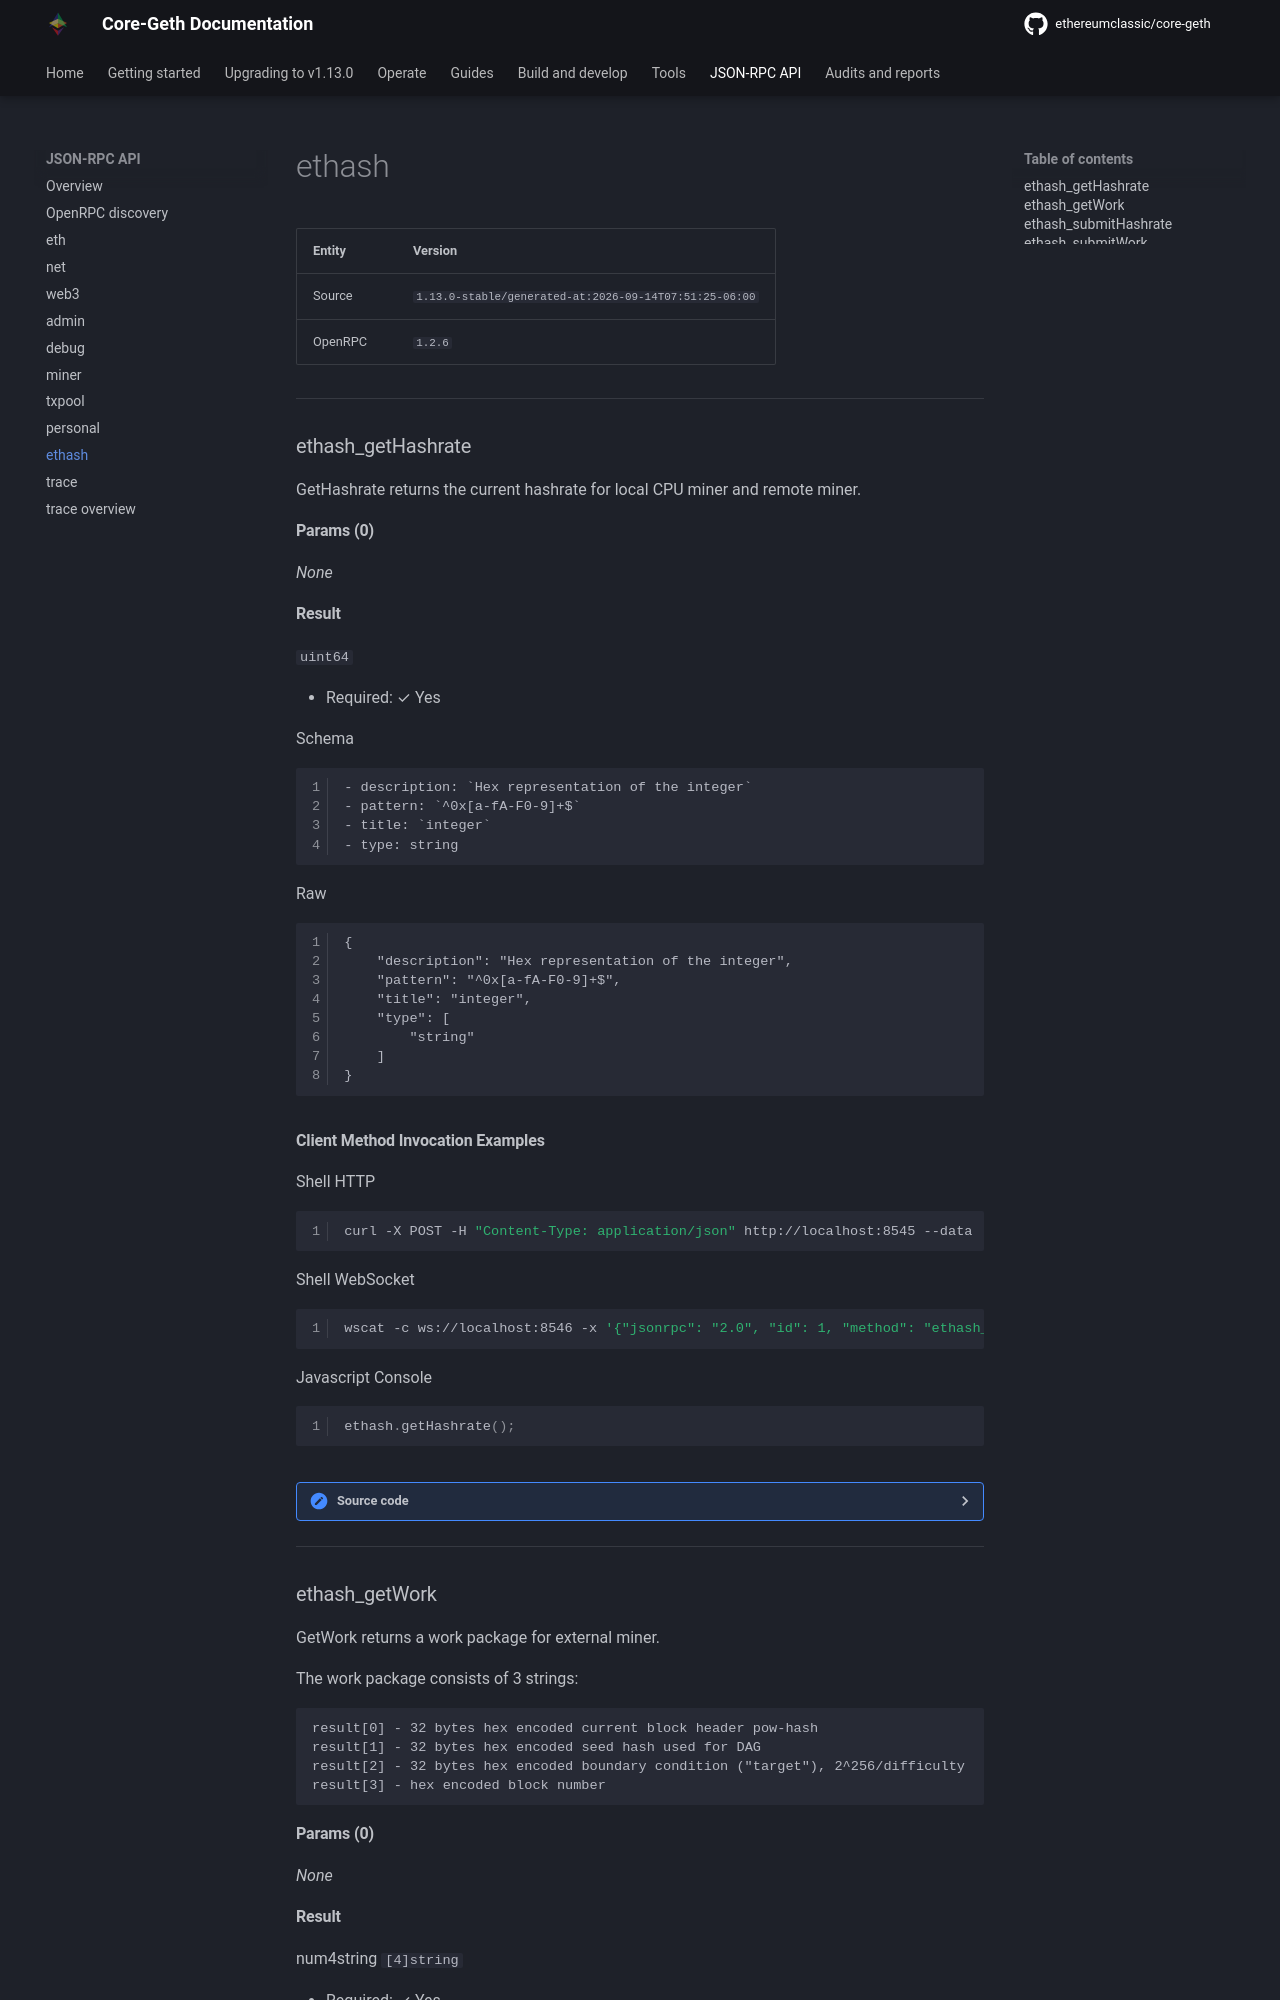

repository: white-b0x/core-geth · page: JSON-RPC-API/modules/ethash/index.html · generator: mkdocs








| Entity | Version |
| --- | --- |
| Source | <code>1.12.14-unstable/generated-at:2023-09-04T08:02:34-06:00</code> |
| OpenRPC | <code>1.2.6</code> |

---




### ethash_getHashrate

GetHashrate returns the current hashrate for local CPU miner and remote miner.


#### Params (0)

_None_

#### Result




<code>uint64</code> 

  + Required: ✓ Yes


=== "Schema"

	``` Schema
	
	- description: `Hex representation of the integer`
	- pattern: `^0x[a-fA-F0-9]+$`
	- title: `integer`
	- type: string


	```

=== "Raw"

	``` Raw
	{
        "description": "Hex representation of the integer",
        "pattern": "^0x[a-fA-F0-9]+$",
        "title": "integer",
        "type": [
            "string"
        ]
    }
	```



#### Client Method Invocation Examples


=== "Shell HTTP"

	``` shell
	curl -X POST -H "Content-Type: application/json" http://localhost:8545 --data '{"jsonrpc": "2.0", "id": 42, "method": "ethash_getHashrate", "params": []}'
	```





=== "Shell WebSocket"

	``` shell
	wscat -c ws://localhost:8546 -x '{"jsonrpc": "2.0", "id": 1, "method": "ethash_getHashrate", "params": []}'
	```


=== "Javascript Console"

	``` js
	ethash.getHashrate();
	```



<details><summary>Source code</summary>
<p>
```go
func (api *API) GetHashrate() uint64 {
	return uint64(api.ethash.Hashrate())
}// GetHashrate returns the current hashrate for local CPU miner and remote miner.

```
<a href="https://github.com/ethereumclassic/core-geth/blob/master/consensus/ethash/api.go#L111" target="_">View on GitHub →</a>
</p>
</details>

---



### ethash_getWork

GetWork returns a work package for external miner.

The work package consists of 3 strings:

	result[0] - 32 bytes hex encoded current block header pow-hash
	result[1] - 32 bytes hex encoded seed hash used for DAG
	result[2] - 32 bytes hex encoded boundary condition ("target"), 2^256/difficulty
	result[3] - hex encoded block number


#### Params (0)

_None_

#### Result



num4string <code>[4]string</code> 

  + Required: ✓ Yes


=== "Schema"

	``` Schema
	
	- items: 

			- type: string


	- maxItems: `4`
	- minItems: `4`
	- type: array


	```

=== "Raw"

	``` Raw
	{
        "items": [
            {
                "type": [
                    "string"
                ]
            }
        ],
        "maxItems": 4,
        "minItems": 4,
        "type": [
            "array"
        ]
    }
	```
